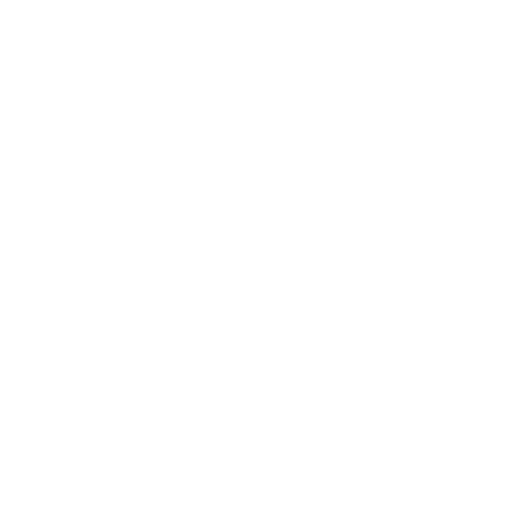
t = 0.00 s
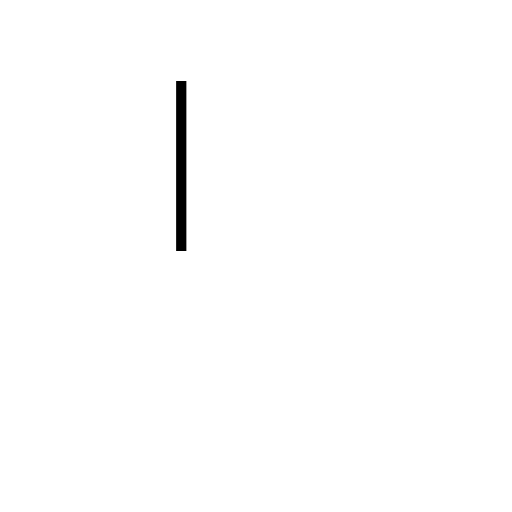
t = 0.50 s
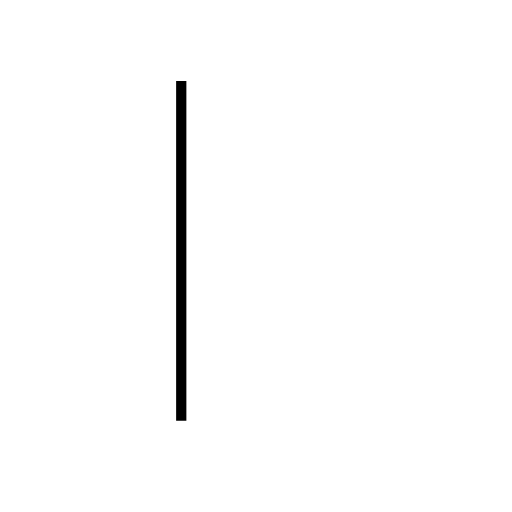
t = 1.00 s
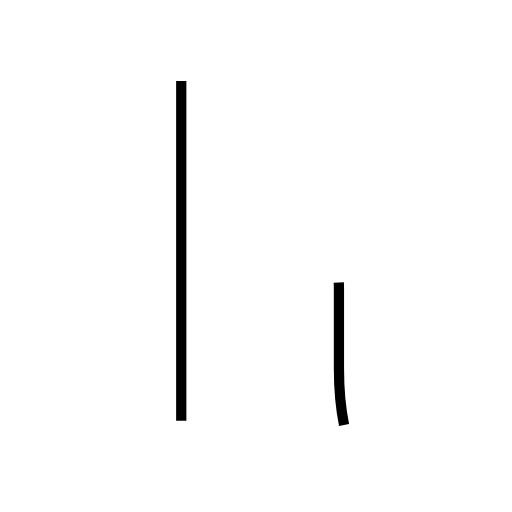
t = 1.41 s
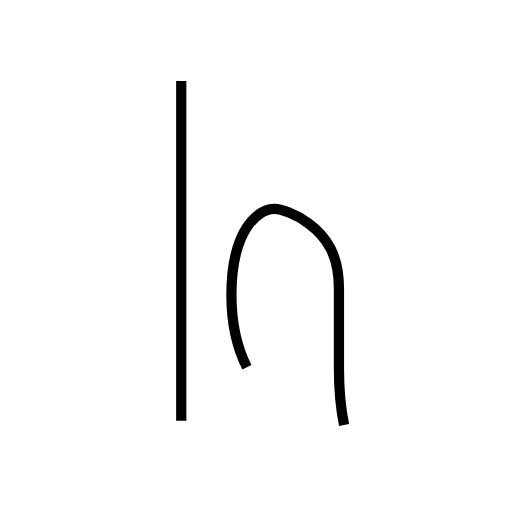
t = 2.25 s
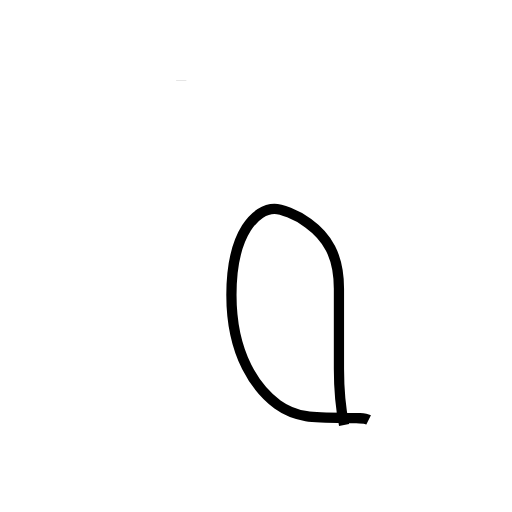
t = 2.67 s

The animated SVG that drew these frames (rendered in a browser with its animation timeline set to each time). Animation: 2 SMIL elements (animate=2); one cycle of 2.67 s.

<?xml version='1.0' encoding='utf-8'?>
<svg viewBox="0.0 -6.0 50.0 50.0" version="1.1" xmlns="http://www.w3.org/2000/svg"><rect x="-1000" y="-1000" width="2000" height="2000" stroke="white" fill="white" /><g style="fill:none;stroke:#000000;stroke-width:1"><path d="M 17.7 -36.1 L 17.7 -2.9 " transform="translate(0.0 38.0)" stroke-dasharray="33.2" stroke-dashoffset="33.2"><animate attributeName="stroke-dashoffset" from="33.2" to="0" dur="0.996s" begin="0s; anim_end.end" fill="freeze" id="anim0" /></path><path d="M 33.6 -2.5 C 33.2 -4.5 33.1 -6.0 33.1 -8.0 C 33.1 -12.2 33.1 -13.8 33.1 -15.8 C 33.1 -19.1 31.9 -20.9 30.1 -22.2 C 28.9 -23.1 27.4 -23.6 26.8 -23.6 C 25.1 -23.6 22.6 -21.4 22.6 -15.2 C 22.6 -9.2 25.1 -6.0 27.1 -4.5 C 28.9 -3.2 30.6 -3.2 33.6 -3.2 C 34.9 -3.2 35.6 -3.2 36.0 -3.0" transform="translate(0.0 38.0)" stroke-dasharray="55.78963491264766" stroke-dashoffset="55.78963491264766"><animate attributeName="stroke-dashoffset" from="55.78963491264766" to="0" dur="1.6736890473794297s" begin="anim0.end" fill="freeze" id="anim_end" /></path></g></svg>
